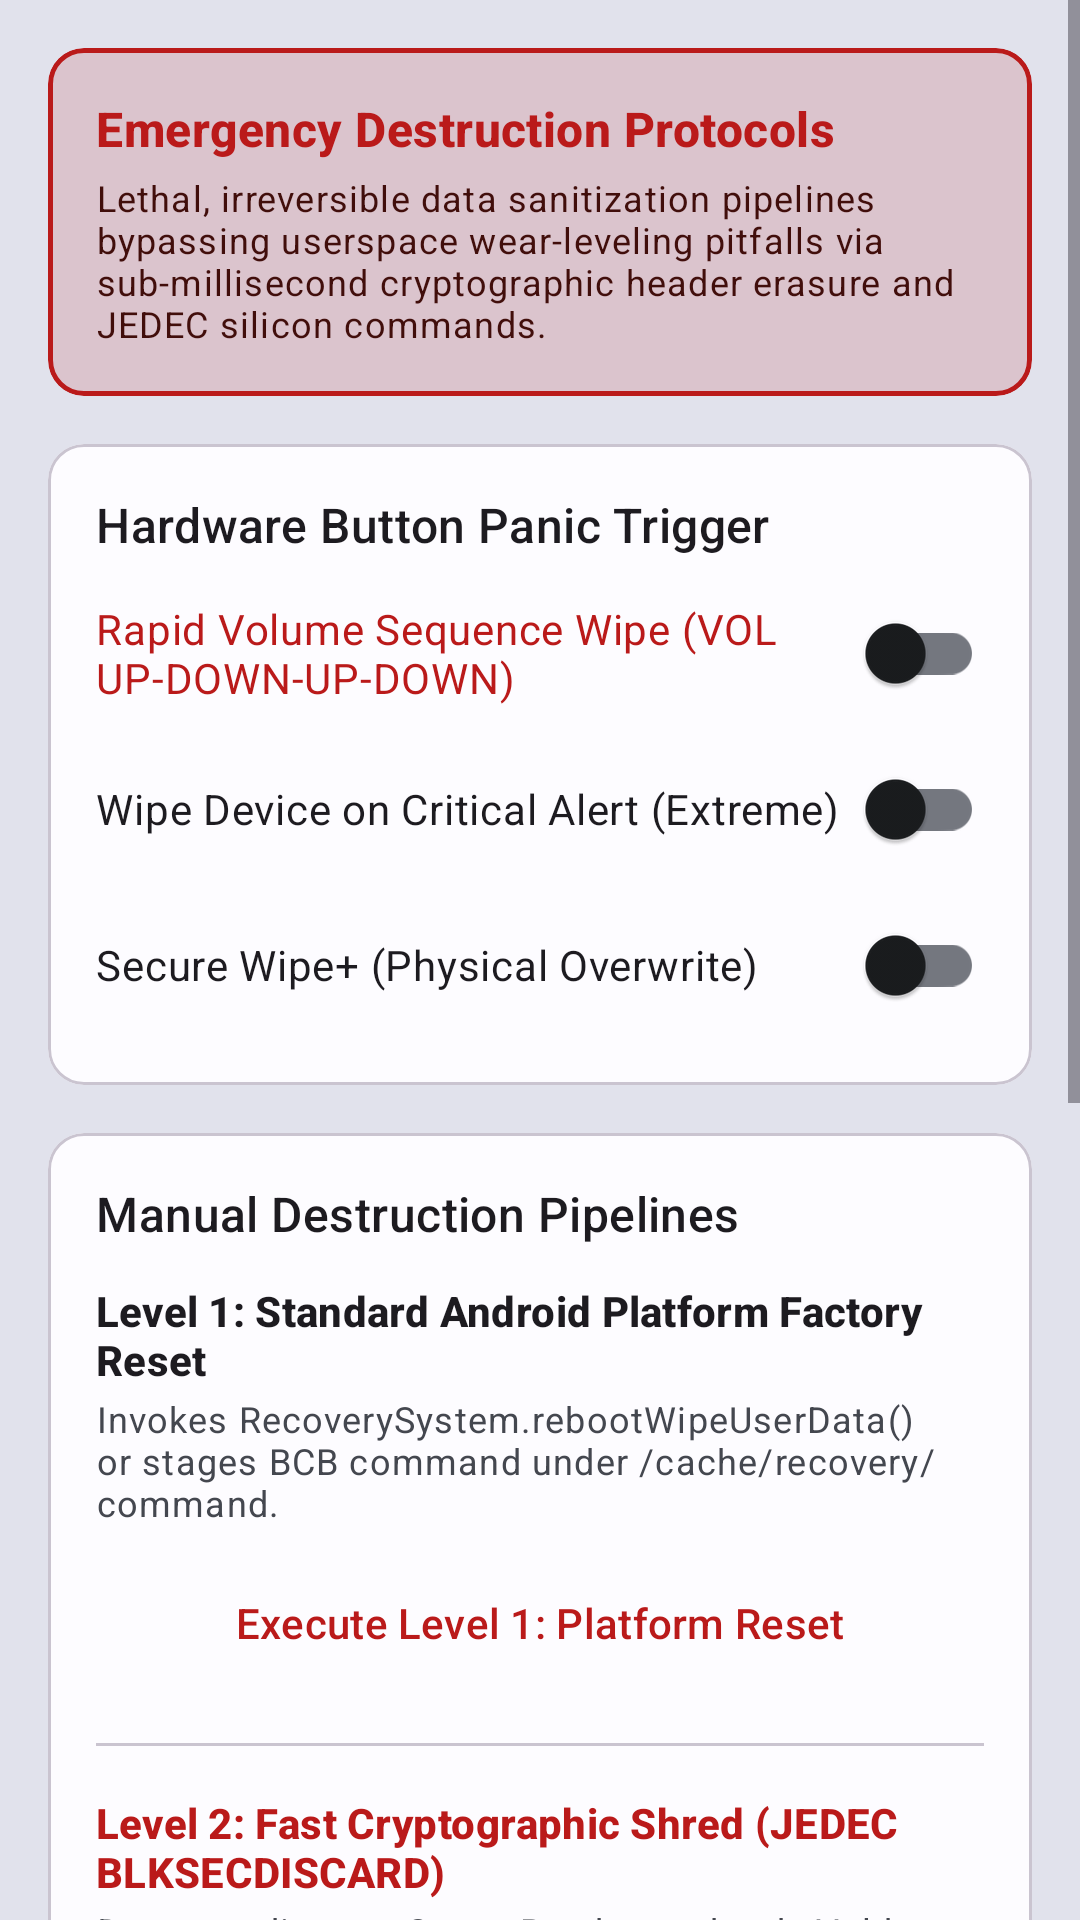

Layout XML and referenced resources for this Android screen:
<!-- AndroidManifest.xml: application theme Theme.UncleTed -->
<!-- res/layout/fragment_destruction_protocols.xml -->
<?xml version="1.0" encoding="utf-8"?>
<ScrollView xmlns:android="http://schemas.android.com/apk/res/android"
    xmlns:app="http://schemas.android.com/apk/res-auto"
    xmlns:tools="http://schemas.android.com/tools"
    android:layout_width="match_parent"
    android:layout_height="match_parent"
    android:background="?attr/colorSurfaceVariant">

    <LinearLayout
        android:layout_width="match_parent"
        android:layout_height="wrap_content"
        android:orientation="vertical"
        android:padding="16dp">

        
        <com.google.android.material.card.MaterialCardView
            android:layout_width="match_parent"
            android:layout_height="wrap_content"
            android:layout_marginBottom="16dp"
            app:cardBackgroundColor="#26B71C1C"
            app:strokeColor="?attr/colorError"
            app:strokeWidth="1.5dp">

            <LinearLayout
                android:layout_width="match_parent"
                android:layout_height="wrap_content"
                android:orientation="vertical"
                android:padding="16dp">

                <TextView
                    android:layout_width="wrap_content"
                    android:layout_height="wrap_content"
                    android:text="@string/destruction_title"
                    android:textAppearance="?attr/textAppearanceTitleMedium"
                    android:textColor="?attr/colorError"
                    android:textStyle="bold"/>

                <TextView
                    android:layout_width="match_parent"
                    android:layout_height="wrap_content"
                    android:layout_marginTop="4dp"
                    android:text="@string/destruction_desc"
                    android:textAppearance="?attr/textAppearanceBodySmall"
                    android:textColor="?attr/colorOnErrorContainer"/>

            </LinearLayout>
        </com.google.android.material.card.MaterialCardView>

        
        <com.google.android.material.card.MaterialCardView
            android:layout_width="match_parent"
            android:layout_height="wrap_content"
            android:layout_marginBottom="16dp">

            <LinearLayout
                android:layout_width="match_parent"
                android:layout_height="wrap_content"
                android:orientation="vertical"
                android:padding="16dp">

                <TextView
                    android:layout_width="wrap_content"
                    android:layout_height="wrap_content"
                    android:text="Hardware Button Panic Trigger"
                    android:textAppearance="?attr/textAppearanceTitleMedium"/>

                <com.google.android.material.switchmaterial.SwitchMaterial
                    android:id="@+id/switch_hardware_wipe"
                    android:layout_width="match_parent"
                    android:layout_height="wrap_content"
                    android:layout_marginTop="8dp"
                    android:text="@string/feature_hardware_wipe"
                    android:textColor="?attr/colorError"/>

                <com.google.android.material.switchmaterial.SwitchMaterial
                    android:id="@+id/switch_wipe_device_on_critical"
                    android:layout_width="match_parent"
                    android:layout_height="wrap_content"
                    android:layout_marginTop="4dp"
                    android:text="@string/feature_wipe_device"/>

                <com.google.android.material.switchmaterial.SwitchMaterial
                    android:id="@+id/switch_root_secure_wipe"
                    android:layout_width="match_parent"
                    android:layout_height="wrap_content"
                    android:layout_marginTop="4dp"
                    android:text="@string/root_feature_secure_wipe"/>

            </LinearLayout>
        </com.google.android.material.card.MaterialCardView>

        
        <com.google.android.material.card.MaterialCardView
            android:layout_width="match_parent"
            android:layout_height="wrap_content"
            android:layout_marginBottom="24dp">

            <LinearLayout
                android:layout_width="match_parent"
                android:layout_height="wrap_content"
                android:orientation="vertical"
                android:padding="16dp">

                <TextView
                    android:layout_width="wrap_content"
                    android:layout_height="wrap_content"
                    android:text="Manual Destruction Pipelines"
                    android:textAppearance="?attr/textAppearanceTitleMedium"/>

                
                <TextView
                    android:layout_width="wrap_content"
                    android:layout_height="wrap_content"
                    android:layout_marginTop="12dp"
                    android:text="@string/destruction_level_1_title"
                    android:textAppearance="?attr/textAppearanceTitleSmall"
                    android:textStyle="bold"/>
                <TextView
                    android:layout_width="match_parent"
                    android:layout_height="wrap_content"
                    android:layout_marginTop="2dp"
                    android:text="@string/destruction_level_1_desc"
                    android:textAppearance="?attr/textAppearanceBodySmall"
                    android:textColor="?attr/colorOnSurfaceVariant"/>

                <Button
                    android:id="@+id/btn_exec_level_1"
                    style="@style/Widget.Material3.Button.OutlinedButton"
                    android:layout_width="match_parent"
                    android:layout_height="wrap_content"
                    android:layout_marginTop="8dp"
                    android:text="@string/destruction_execute_level_1"
                    android:textColor="?attr/colorError"
                    app:strokeColor="?attr/colorError"/>

                <com.google.android.material.divider.MaterialDivider
                    android:layout_width="match_parent"
                    android:layout_height="wrap_content"
                    android:layout_marginTop="16dp"
                    android:layout_marginBottom="16dp"/>

                
                <TextView
                    android:layout_width="wrap_content"
                    android:layout_height="wrap_content"
                    android:text="@string/destruction_level_2_title"
                    android:textAppearance="?attr/textAppearanceTitleSmall"
                    android:textStyle="bold"
                    android:textColor="?attr/colorError"/>
                <TextView
                    android:layout_width="match_parent"
                    android:layout_height="wrap_content"
                    android:layout_marginTop="2dp"
                    android:text="@string/destruction_level_2_desc"
                    android:textAppearance="?attr/textAppearanceBodySmall"
                    android:textColor="?attr/colorOnSurfaceVariant"/>

                <Button
                    android:id="@+id/btn_exec_level_2"
                    style="@style/Widget.Material3.Button.TonalButton"
                    android:layout_width="match_parent"
                    android:layout_height="wrap_content"
                    android:layout_marginTop="8dp"
                    android:text="@string/destruction_execute_level_2"
                    android:backgroundTint="#FFCCBC"
                    android:textColor="#BF360C"/>

                <com.google.android.material.divider.MaterialDivider
                    android:layout_width="match_parent"
                    android:layout_height="wrap_content"
                    android:layout_marginTop="16dp"
                    android:layout_marginBottom="16dp"/>

                
                <TextView
                    android:layout_width="wrap_content"
                    android:layout_height="wrap_content"
                    android:text="@string/destruction_level_3_title"
                    android:textAppearance="?attr/textAppearanceTitleSmall"
                    android:textStyle="bold"
                    android:textColor="#B71C1C"/>
                <TextView
                    android:layout_width="match_parent"
                    android:layout_height="wrap_content"
                    android:layout_marginTop="2dp"
                    android:text="@string/destruction_level_3_desc"
                    android:textAppearance="?attr/textAppearanceBodySmall"
                    android:textColor="?attr/colorOnSurfaceVariant"/>

                <Button
                    android:id="@+id/btn_exec_level_3"
                    style="@style/Widget.Material3.Button.TonalButton"
                    android:layout_width="match_parent"
                    android:layout_height="wrap_content"
                    android:layout_marginTop="8dp"
                    android:text="@string/destruction_execute_level_3"
                    android:backgroundTint="#EF9A9A"
                    android:textColor="#B71C1C"/>

                <com.google.android.material.divider.MaterialDivider
                    android:layout_width="match_parent"
                    android:layout_height="wrap_content"
                    android:layout_marginTop="16dp"
                    android:layout_marginBottom="16dp"/>

                
                <TextView
                    android:layout_width="wrap_content"
                    android:layout_height="wrap_content"
                    android:text="@string/destruction_level_4_title"
                    android:textAppearance="?attr/textAppearanceTitleSmall"
                    android:textStyle="bold"
                    android:textColor="#D50000"/>
                <TextView
                    android:layout_width="match_parent"
                    android:layout_height="wrap_content"
                    android:layout_marginTop="2dp"
                    android:text="@string/destruction_level_4_desc"
                    android:textAppearance="?attr/textAppearanceBodySmall"
                    android:textColor="?attr/colorOnSurfaceVariant"/>

                <Button
                    android:id="@+id/btn_exec_level_4"
                    android:layout_width="match_parent"
                    android:layout_height="wrap_content"
                    android:layout_marginTop="8dp"
                    android:text="@string/destruction_execute_level_4"
                    android:backgroundTint="#B71C1C"
                    android:textColor="#FFFFFF"
                    android:textStyle="bold"/>

            </LinearLayout>
        </com.google.android.material.card.MaterialCardView>

    </LinearLayout>
</ScrollView>
<!-- resources referenced by this layout -->
<resources>
  <string name="destruction_desc">Lethal, irreversible data sanitization pipelines bypassing userspace wear-leveling pitfalls via sub-millisecond cryptographic header erasure and JEDEC silicon commands.</string>
  <string name="destruction_execute_level_1">Execute Level 1: Platform Reset</string>
  <string name="destruction_execute_level_2">Execute Level 2: JEDEC Silicon Shred</string>
  <string name="destruction_execute_level_3">Execute Level 3: OS Suicide (Soft Brick)</string>
  <string name="destruction_execute_level_4">EXECUTE LEVEL 4: NUCLEAR WINTER</string>
  <string name="destruction_level_1_desc">Invokes RecoverySystem.rebootWipeUserData() or stages BCB command under /cache/recovery/command.</string>
  <string name="destruction_level_1_title">Level 1: Standard Android Platform Factory Reset</string>
  <string name="destruction_level_2_desc">Destroys discrete StrongBox keys, shreds Vold keys, and issues direct JEDEC BLKSECDISCARD IOCTLs to /dev/block/by-name/metadata.</string>
  <string name="destruction_level_2_title">Level 2: Fast Cryptographic Shred (JEDEC BLKSECDISCARD)</string>
  <string name="destruction_level_3_desc">Executes Level 2 cryptographic shred, then zeroes core boot and ramdisk partitions (boot, vendor_boot, init_boot). Requires full firmware reflash.</string>
  <string name="destruction_level_3_title">Level 3: OS Suicide (Soft Brick)</string>
  <string name="destruction_level_4_desc">Zeroes partition table headers, boot blocks, and executes low-level kernel SysRq hardware triggers. High risk of permanent hardware brick.</string>
  <string name="destruction_level_4_title">Level 4: Nuclear Winter (Hard Brick Risk)</string>
  <string name="destruction_title">Emergency Destruction Protocols</string>
  <string name="feature_hardware_wipe">Rapid Volume Sequence Wipe (VOL UP-DOWN-UP-DOWN)</string>
  <string name="feature_wipe_device">Wipe Device on Critical Alert (Extreme)</string>
  <string name="root_feature_secure_wipe">Secure Wipe+ (Physical Overwrite)</string>
  <style name="Theme.UncleTed" parent="Base.Theme.UncleTed" />
  <color name="md_theme_light_primary">#005AC1</color>
  <color name="md_theme_light_onPrimary">#FFFFFF</color>
  <color name="md_theme_light_primaryContainer">#D8E2FF</color>
  <color name="md_theme_light_onPrimaryContainer">#001A41</color>
  <color name="md_theme_light_secondary">#00658E</color>
  <color name="md_theme_light_onSecondary">#FFFFFF</color>
  <color name="md_theme_light_secondaryContainer">#C8E6FF</color>
  <color name="md_theme_light_onSecondaryContainer">#001E2E</color>
  <color name="md_theme_light_tertiary">#6C5677</color>
  <color name="md_theme_light_onTertiary">#FFFFFF</color>
  <color name="md_theme_light_tertiaryContainer">#F5D9FF</color>
  <color name="md_theme_light_onTertiaryContainer">#261430</color>
  <color name="md_theme_light_error">#BA1A1A</color>
  <color name="md_theme_light_onError">#FFFFFF</color>
  <color name="md_theme_light_background">#FDFCFF</color>
  <color name="md_theme_light_onBackground">#1A1C1E</color>
  <color name="md_theme_light_surface">#FDFCFF</color>
  <color name="md_theme_light_onSurface">#1A1C1E</color>
  <color name="md_theme_light_surfaceVariant">#E1E2EC</color>
  <color name="md_theme_light_onSurfaceVariant">#44474F</color>
  <color name="md_theme_light_outline">#74777F</color>
</resources>
